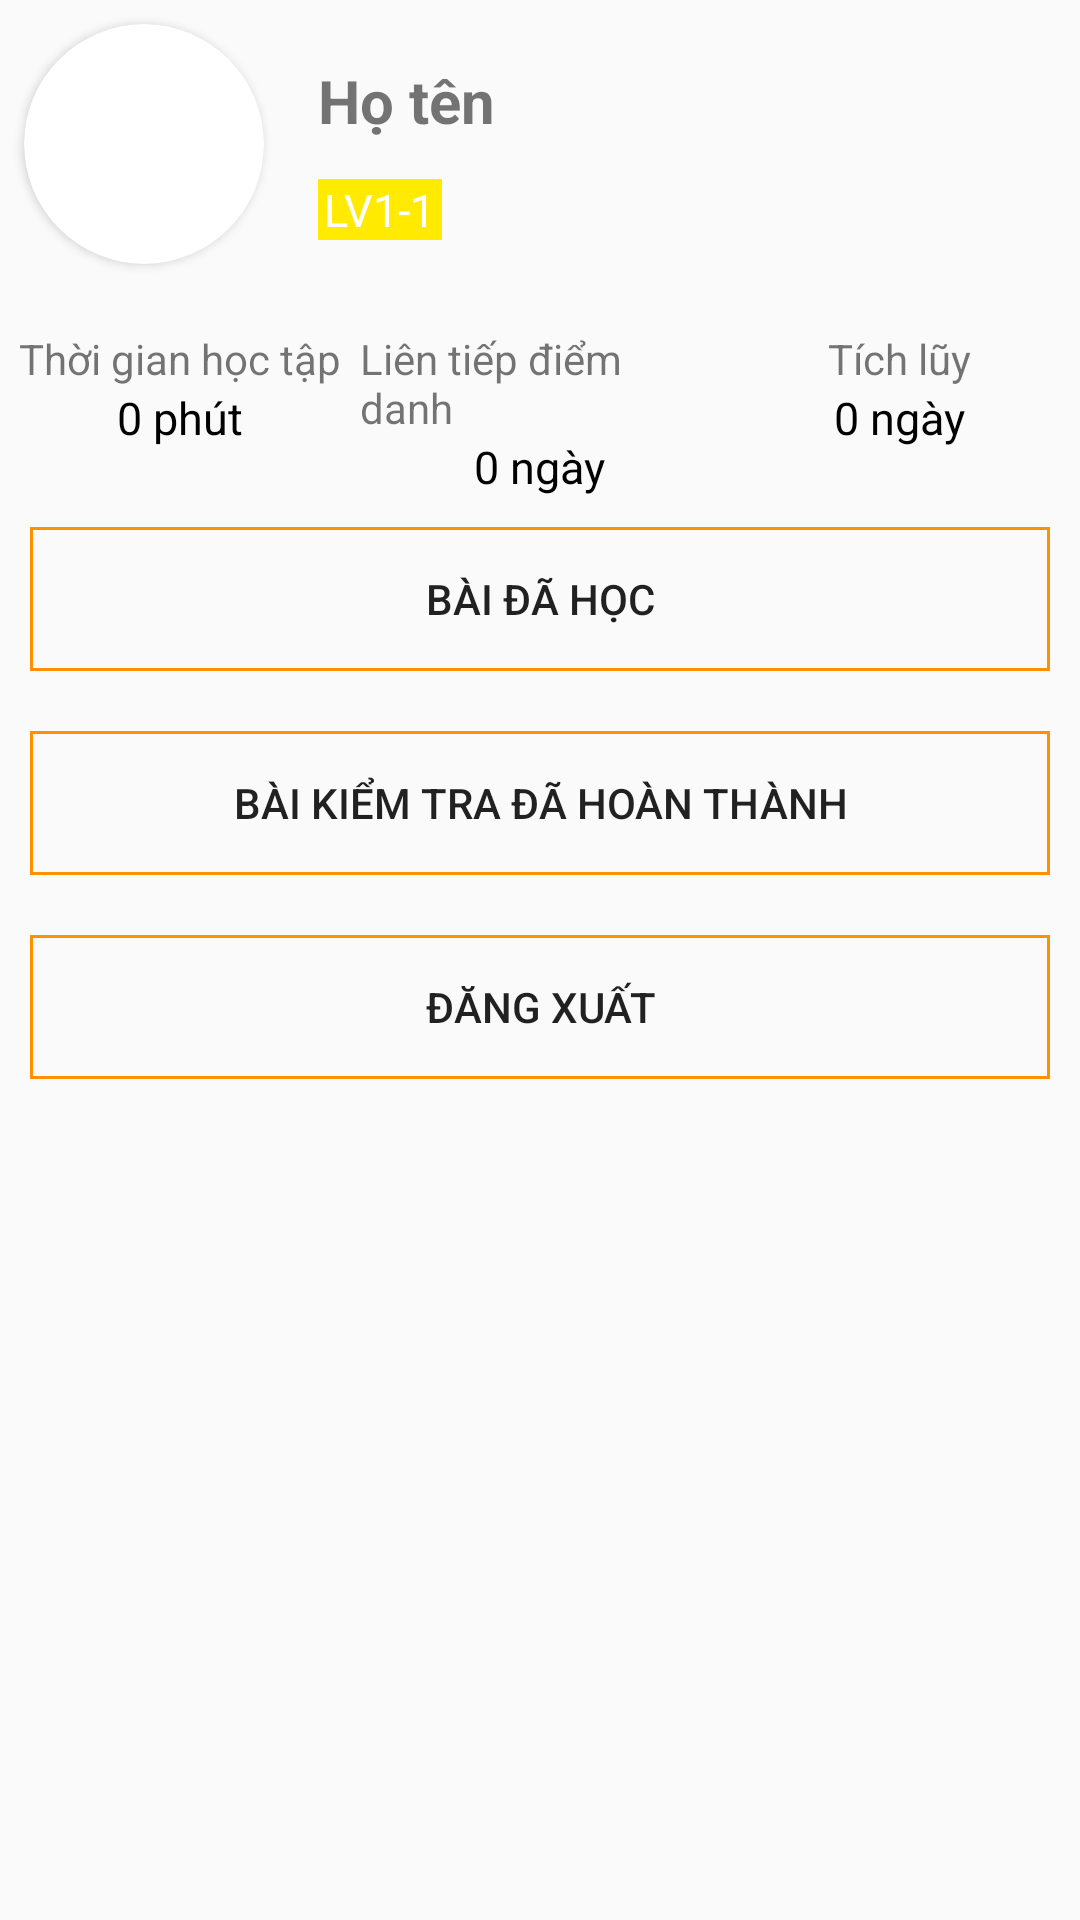

Android layout source for this screen:
<!-- AndroidManifest.xml: application theme Theme.AppCompat.Light.NoActionBar -->
<!-- res/layout/fragment_ca_nhan.xml -->
<?xml version="1.0" encoding="utf-8"?>
<LinearLayout xmlns:android="http://schemas.android.com/apk/res/android"
    xmlns:app="http://schemas.android.com/apk/res-auto"
    xmlns:tools="http://schemas.android.com/tools"
    android:layout_width="match_parent"
    android:layout_height="match_parent"
    android:orientation="vertical"
    tools:context=".Actitivy.User.Fragment.CaNhanFragment">

    <RelativeLayout
        android:id="@+id/layout_infomation"
        android:layout_width="match_parent"
        android:layout_height="100dp">

        <androidx.cardview.widget.CardView
            android:id="@+id/card_img"
            android:layout_width="80dp"
            android:layout_height="80dp"
            android:layout_margin="8dp"
            app:cardCornerRadius="40dp">

            <ImageView
                android:id="@+id/img_avatar"
                android:layout_width="match_parent"
                android:layout_height="match_parent"
                android:scaleType="centerCrop" />
        </androidx.cardview.widget.CardView>

        <TextView
            android:id="@+id/tv_hoten"
            android:layout_width="wrap_content"
            android:layout_height="wrap_content"
            android:layout_alignParentTop="true"
            android:layout_marginLeft="10dp"
            android:layout_marginTop="20dp"
            android:layout_toRightOf="@id/card_img"
            android:text="Họ tên"
            android:textSize="20sp"
            android:textStyle="bold" />

        <TextView
            android:id="@+id/tv_level"
            android:layout_width="wrap_content"
            android:layout_height="wrap_content"
            android:layout_alignParentBottom="true"
            android:layout_marginLeft="10dp"
            android:layout_marginBottom="20dp"
            android:layout_toRightOf="@id/card_img"
            android:background="@color/yellow"
            android:paddingLeft="2dp"
            android:paddingRight="2dp"
            android:text="LV1-1"
            android:textColor="@color/white"
            android:textSize="15sp" />
    </RelativeLayout>

    <LinearLayout
        android:layout_width="match_parent"
        android:layout_height="wrap_content"
        android:layout_marginTop="10dp"
        android:orientation="horizontal">

        <LinearLayout
            android:layout_width="match_parent"
            android:layout_height="wrap_content"
            android:layout_weight="1"
            android:gravity="center"
            android:orientation="vertical">

            <TextView
                android:layout_width="wrap_content"
                android:layout_height="wrap_content"
                android:text="Thời gian học tập" />

            <TextView
                android:layout_width="wrap_content"
                android:layout_height="wrap_content"
                android:text="0 phút"
                android:textColor="@color/black"
                android:textSize="15sp" />
        </LinearLayout>

        <LinearLayout
            android:layout_width="match_parent"
            android:layout_height="wrap_content"
            android:layout_weight="1"
            android:gravity="center"
            android:orientation="vertical">

            <TextView
                android:layout_width="wrap_content"
                android:layout_height="wrap_content"
                android:text="Liên tiếp điểm danh" />

            <TextView
                android:layout_width="wrap_content"
                android:layout_height="wrap_content"
                android:text="0 ngày"
                android:textColor="@color/black"
                android:textSize="15sp" />
        </LinearLayout>

        <LinearLayout
            android:layout_width="match_parent"
            android:layout_height="wrap_content"
            android:layout_weight="1"
            android:gravity="center"
            android:orientation="vertical">

            <TextView
                android:layout_width="wrap_content"
                android:layout_height="wrap_content"
                android:text="Tích lũy" />

            <TextView
                android:layout_width="wrap_content"
                android:layout_height="wrap_content"
                android:text="0 ngày"
                android:textColor="@color/black"
                android:textSize="15sp" />
        </LinearLayout>
    </LinearLayout>

    <Button
        android:id="@+id/btn_baidahoc"
        android:layout_width="match_parent"
        android:layout_height="wrap_content"
        android:layout_margin="10dp"
        android:background="@drawable/editext_shape"
        android:text="Bài đã học" />

    <Button
        android:id="@+id/btn_baikiemtra"
        android:layout_width="match_parent"
        android:layout_height="wrap_content"
        android:layout_margin="10dp"
        android:background="@drawable/editext_shape"
        android:text="Bài kiểm tra đã hoàn thành" />

    <Button
        android:id="@+id/btn_dangxuat"
        android:layout_width="match_parent"
        android:layout_height="wrap_content"
        android:layout_margin="10dp"
        android:background="@drawable/editext_shape"
        android:text="Đăng xuất" />

</LinearLayout>
<!-- resources referenced by this layout -->
<resources>
  <color name="black">#FF000000</color>
  <color name="white">#FFFFFFFF</color>
  <color name="yellow">#FFEA00</color>
  <!-- drawable editext_shape (drawable) -->
  <?xml version="1.0" encoding="utf-8"?>
  <shape xmlns:android="http://schemas.android.com/apk/res/android">
      <stroke android:width="1dp" android:color="#FF9100"/>
  </shape>
</resources>
